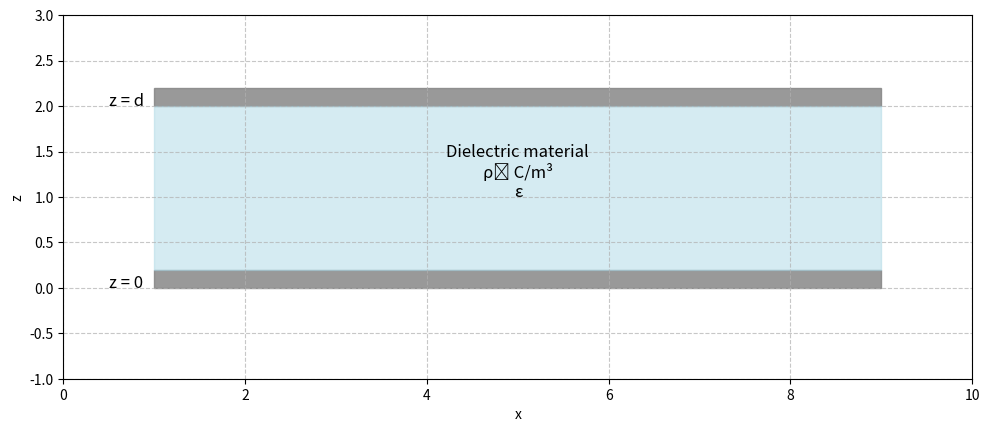

Generate this figure with matplotlib:
import numpy as np
import matplotlib.pyplot as plt
from matplotlib.patches import Rectangle

# Set up figure
fig, ax = plt.subplots(figsize=(10, 6))

# Parameters
d = 2  # distance between plates
plate_width = 8
plate_height = 0.2

# Draw capacitor plates
plate1 = Rectangle((1, 0), plate_width, plate_height, color='gray', alpha=0.8)
plate2 = Rectangle((1, d), plate_width, plate_height, color='gray', alpha=0.8)
ax.add_patch(plate1)
ax.add_patch(plate2)

# Fill region between plates with dielectric material
dielectric = Rectangle((1, plate_height), plate_width, d-plate_height, color='lightblue', alpha=0.5)
ax.add_patch(dielectric)

# Add labels
ax.text(0.5, 0, 'z = 0', fontsize=12)
ax.text(0.5, d, 'z = d', fontsize=12)
ax.text(5, d/2, 'Dielectric material\nρ₀ C/m³\nε', fontsize=12, ha='center')

# Set axis limits and labels
ax.set_xlim(0, 10)
ax.set_ylim(-1, d+1)
ax.set_xlabel('x')
ax.set_ylabel('z')
ax.set_aspect('equal')
ax.grid(True, linestyle='--', alpha=0.7)

plt.savefig("fig.png")
plt.tight_layout()
plt.show()

